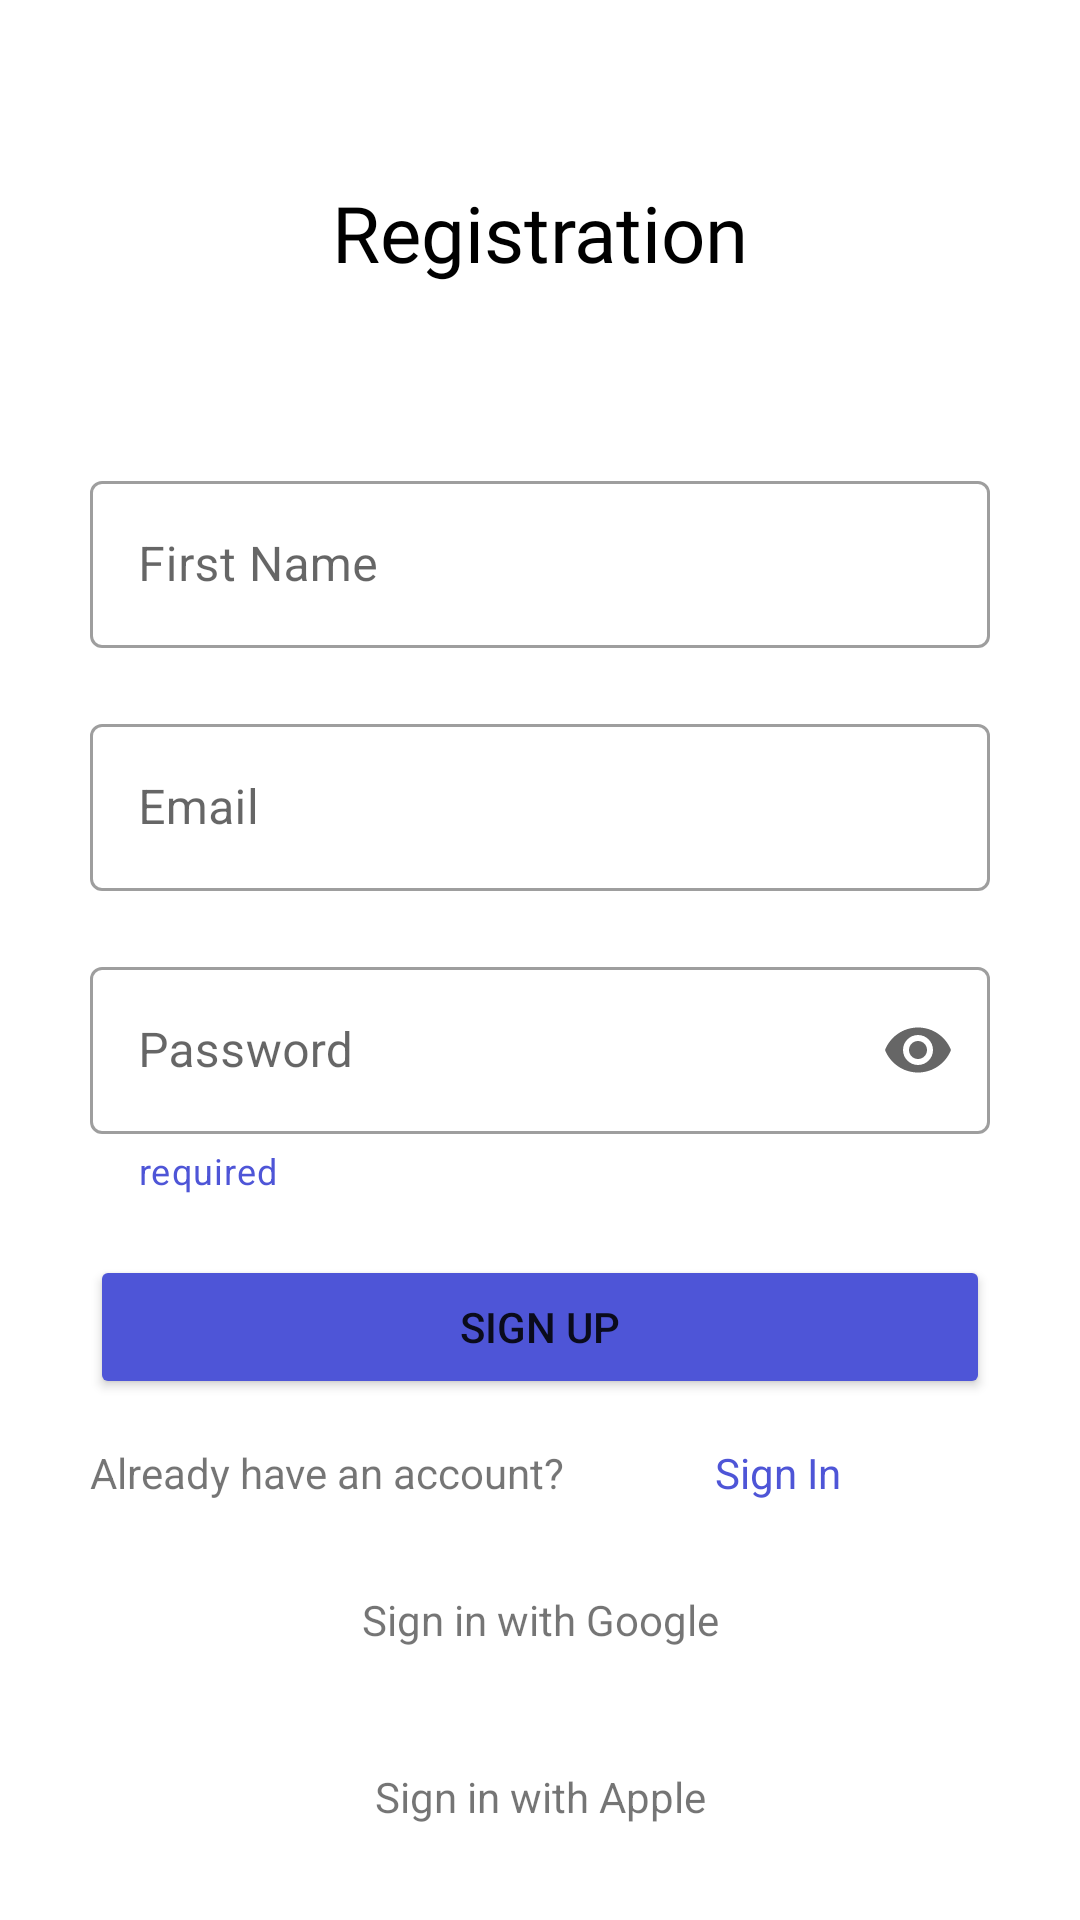

Here is an Android app screen rendered from its layout file. Give the layout XML and the strings, colors and styles it references.
<!-- AndroidManifest.xml: application theme Theme.OnlineStoreApp -->
<!-- res/layout/fragment_registration.xml -->
<?xml version="1.0" encoding="utf-8"?>
<androidx.constraintlayout.widget.ConstraintLayout xmlns:android="http://schemas.android.com/apk/res/android"
    xmlns:app="http://schemas.android.com/apk/res-auto"
    xmlns:tools="http://schemas.android.com/tools"
    android:layout_width="match_parent"
    android:layout_height="match_parent"
    tools:context=".presentation.registration.RegistrationFragment">

    <TextView
        android:id="@+id/registration_tv"
        android:layout_width="match_parent"
        android:layout_height="wrap_content"
        android:layout_marginTop="60dp"
        android:fontFamily="@font/montserrat_medium"
        android:text="@string/registration_text"
        android:textAlignment="center"
        android:textColor="@color/black"
        android:textSize="26sp"
        app:layout_constraintEnd_toEndOf="parent"
        app:layout_constraintStart_toStartOf="parent"
        app:layout_constraintTop_toTopOf="parent" />

    <com.google.android.material.textfield.TextInputLayout
        android:id="@+id/first_name_til"
        style="@style/Widget.MaterialComponents.TextInputLayout.OutlinedBox"
        android:layout_width="300dp"
        android:layout_height="wrap_content"
        android:layout_marginTop="60dp"
        android:hint="@string/first_name"
        app:endIconMode="clear_text"
        app:layout_constraintEnd_toEndOf="parent"
        app:layout_constraintStart_toStartOf="parent"
        app:layout_constraintTop_toBottomOf="@id/registration_tv">

        <com.google.android.material.textfield.TextInputEditText
            android:id="@+id/first_name_et"
            android:layout_width="match_parent"
            android:layout_height="wrap_content"
            android:inputType="textEmailAddress" />
    </com.google.android.material.textfield.TextInputLayout>

    <com.google.android.material.textfield.TextInputLayout
        android:id="@+id/email_til"
        style="@style/Widget.MaterialComponents.TextInputLayout.OutlinedBox"
        android:layout_width="300dp"
        android:layout_height="wrap_content"
        android:layout_marginTop="20dp"
        android:hint="@string/email"
        app:endIconMode="clear_text"
        app:layout_constraintEnd_toEndOf="parent"
        app:layout_constraintStart_toStartOf="parent"
        app:layout_constraintTop_toBottomOf="@+id/first_name_til">

        <com.google.android.material.textfield.TextInputEditText
            android:id="@+id/email_et"
            android:layout_width="match_parent"
            android:layout_height="wrap_content"
            android:inputType="textEmailAddress" />
    </com.google.android.material.textfield.TextInputLayout>

    <com.google.android.material.textfield.TextInputLayout
        android:id="@+id/password_til"
        style="@style/Widget.MaterialComponents.TextInputLayout.OutlinedBox"
        android:layout_width="300dp"
        android:layout_height="wrap_content"
        android:layout_marginTop="20dp"
        android:hint="@string/password"
        app:endIconMode="password_toggle"
        app:helperText="required"
        app:helperTextTextColor="@color/blue"
        app:layout_constraintEnd_toEndOf="@+id/email_til"
        app:layout_constraintStart_toStartOf="@+id/email_til"
        app:layout_constraintTop_toBottomOf="@+id/email_til">

        <com.google.android.material.textfield.TextInputEditText
            android:id="@+id/password_et"
            android:layout_width="match_parent"
            android:layout_height="wrap_content"
            android:inputType="textPassword" />
    </com.google.android.material.textfield.TextInputLayout>

    <Button
        android:id="@+id/sign_up_btn"
        android:layout_width="0dp"
        android:layout_height="wrap_content"
        android:layout_marginTop="20dp"
        android:backgroundTint="@color/blue"
        android:text="@string/registration"
        app:layout_constraintEnd_toEndOf="@+id/password_til"
        app:layout_constraintStart_toStartOf="@+id/password_til"
        app:layout_constraintTop_toBottomOf="@+id/password_til" />

    <TextView
        android:id="@+id/already_have_account_tv"
        android:layout_width="wrap_content"
        android:layout_height="wrap_content"
        android:layout_marginTop="15dp"
        android:text="@string/lets_login"
        app:layout_constraintStart_toStartOf="@+id/sign_up_btn"
        app:layout_constraintTop_toBottomOf="@+id/sign_up_btn" />

    <TextView
        android:id="@+id/sign_in_tv"
        android:layout_width="wrap_content"
        android:layout_height="wrap_content"
        android:backgroundTint="@color/white"
        android:drawablePadding="10dp"
        android:text="@string/login"
        android:textColor="@color/blue"
        app:layout_constraintBottom_toBottomOf="@id/already_have_account_tv"
        app:layout_constraintEnd_toEndOf="@id/sign_up_btn"
        app:layout_constraintStart_toEndOf="@+id/already_have_account_tv"
        app:layout_constraintTop_toTopOf="@id/already_have_account_tv" />

    <TextView
        android:id="@+id/sign_in_Google_bt"
        android:layout_width="wrap_content"
        android:layout_height="wrap_content"
        android:layout_marginTop="20dp"
        android:drawablePadding="10dp"
        android:padding="10dp"
        android:text="@string/sign_in_google"
        app:drawableStartCompat="@drawable/ic_google"
        app:layout_constraintEnd_toEndOf="@+id/sign_up_btn"
        app:layout_constraintStart_toStartOf="@+id/sign_up_btn"
        app:layout_constraintTop_toBottomOf="@+id/already_have_account_tv" />

    <TextView
        android:id="@+id/sign_in_Apple_bt"
        android:layout_width="wrap_content"
        android:layout_height="wrap_content"
        android:layout_marginTop="20dp"
        android:drawablePadding="10dp"
        android:padding="10dp"
        android:text="@string/sign_in_apple"
        app:drawableStartCompat="@drawable/ic_apple"
        app:layout_constraintEnd_toEndOf="@+id/sign_in_Google_bt"
        app:layout_constraintStart_toStartOf="@+id/sign_in_Google_bt"
        app:layout_constraintTop_toBottomOf="@id/sign_in_Google_bt"

        />

</androidx.constraintlayout.widget.ConstraintLayout>
<!-- resources referenced by this layout -->
<resources>
  <color name="black">#FF000000</color>
  <color name="blue">#4E55D7</color>
  <color name="white">#FFFFFFFF</color>
  <string name="email">Email</string>
  <string name="first_name">First Name</string>
  <string name="lets_login">Already have an account?</string>
  <string name="login">Sign In</string>
  <string name="password">Password</string>
  <string name="registration">Sign Up</string>
  <string name="registration_text">Registration</string>
  <string name="sign_in_apple">Sign in with Apple</string>
  <string name="sign_in_google">Sign in with Google</string>
  <style name="Theme.OnlineStoreApp" parent="Theme.MaterialComponents.DayNight.NoActionBar">
          
          <item name="colorPrimary">@color/purple_500</item>
          <item name="colorPrimaryVariant">@color/purple_700</item>
          <item name="colorOnPrimary">@color/white</item>
          
          <item name="colorSecondary">@color/teal_200</item>
          <item name="colorSecondaryVariant">@color/teal_700</item>
          <item name="colorOnSecondary">@color/black</item>
          
          <item name="android:statusBarColor">@color/white</item>
          
      </style>
  <color name="purple_500">#FF6200EE</color>
  <color name="purple_700">#FF3700B3</color>
  <color name="teal_200">#FF03DAC5</color>
  <color name="teal_700">#FF018786</color>
</resources>
